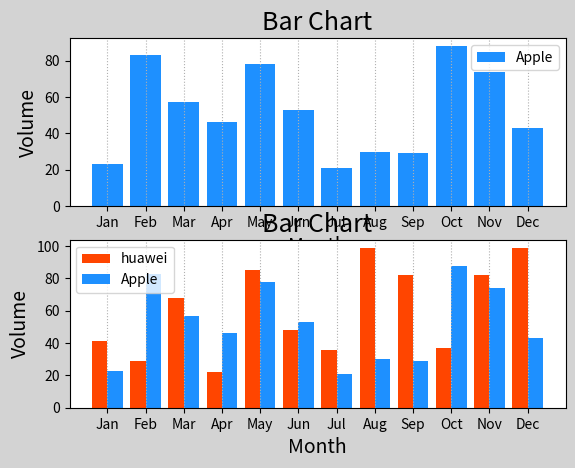

The script that saved this image:
"""
    绘制柱状图
"""
import numpy as np
import matplotlib.pyplot as mp
import random

mp.figure('Bar Chart',facecolor='lightgray')
mp.subplot(211)
apples = np.array(
    [random.randint(20,100) for _ in range(12)])
mp.title('Bar Chart',fontsize=18)
mp.grid(linestyle=':',axis='x')
mp.xlabel('Month',fontsize=14)
mp.ylabel('Volume',fontsize=14)
x = np.arange(apples.size)
mp.bar(
    x,apples,0.8,color='dodgerblue',
    label='Apple',align='center'
)
mp.xticks(x,['Jan','Feb','Mar','Apr','May','Jun','Jul','Aug','Sep','Oct','Nov','Dec'])
mp.legend()

mp.subplot(212)
huawei = np.array(
    [random.randint(20,100) for _ in range(12)])
mp.title('Bar Chart',fontsize=18)
mp.grid(linestyle=':',axis='x')
mp.xlabel('Month',fontsize=14)
mp.ylabel('Volume',fontsize=14)
x = np.arange(apples.size)
mp.bar(
    x-0.2,huawei,0.4,color='orangered',
    label='huawei',align='center'
)
# 错开在一张图中显示两个柱状图
mp.bar(
    x+0.2,apples,0.4,color='dodgerblue',
    label='Apple',align='center'
)
mp.xticks(x,['Jan','Feb','Mar','Apr','May','Jun','Jul','Aug','Sep','Oct','Nov','Dec'])

mp.legend()
mp.show()